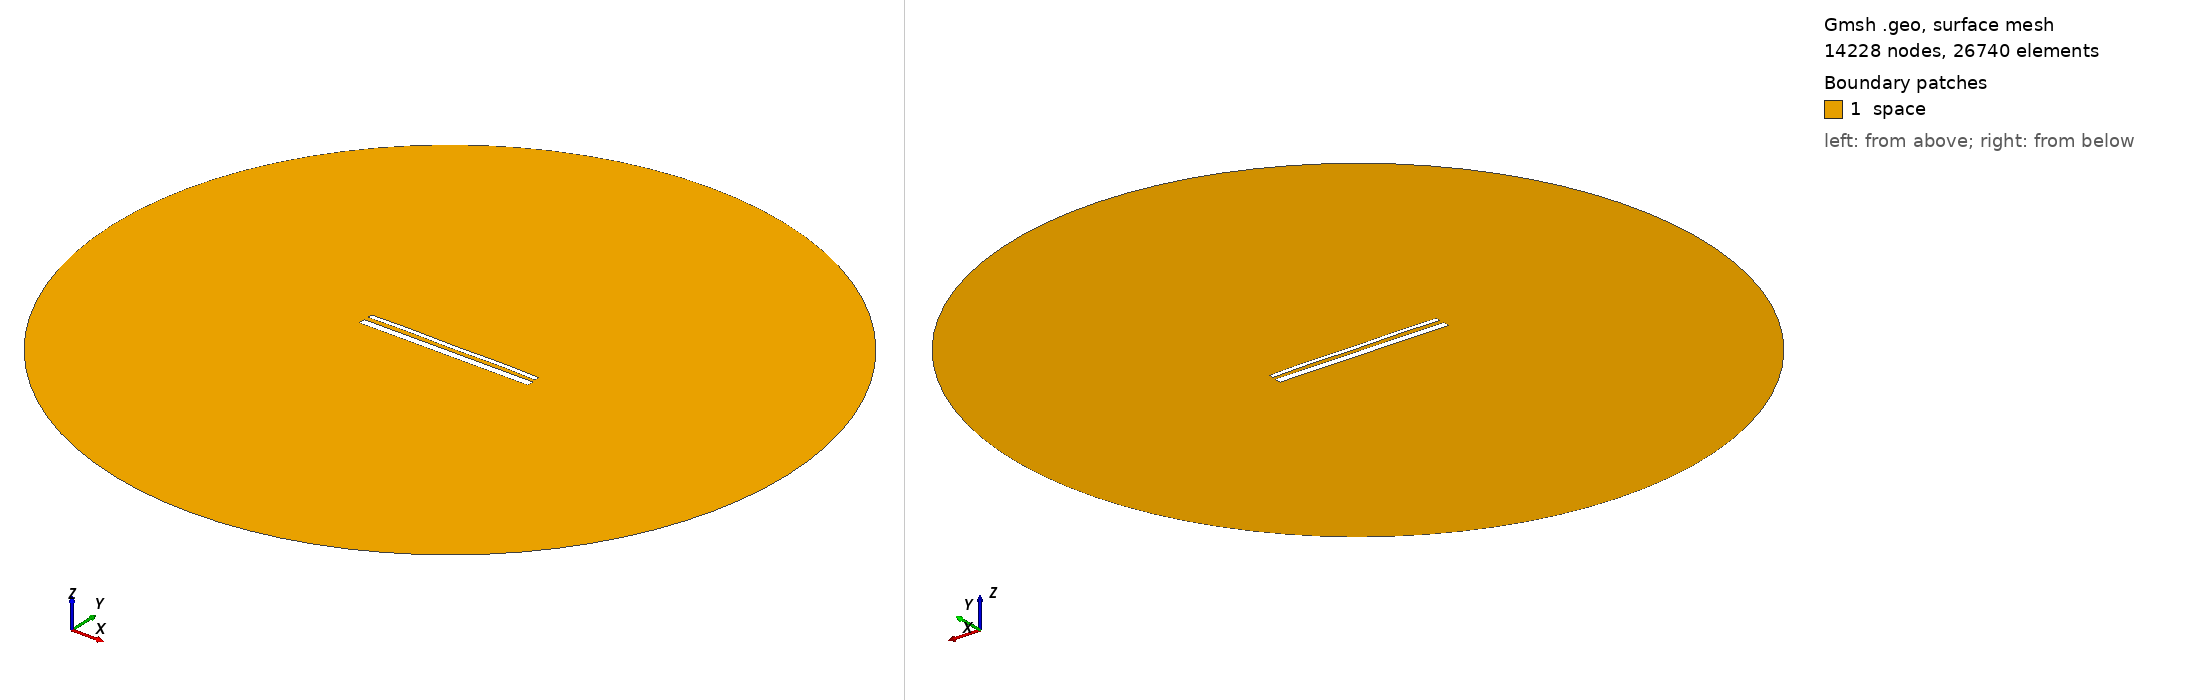

Gmsh geometry script, surface-meshed: 14228 nodes, 26740 surface elements. Boundary patches (legend numbers): 1 space. Left view from above one corner, right view from below the opposite corner. Legend entries are the model's physical surfaces. The drawing asked Gmsh for element sizes between 1% and 20% of the model's largest extent; the script's own settings can give other sizes.

=== 15090.geo (drawn) ===
//---------------------------------------
// Geometry kernel
//---------------------------------------

SetFactory("OpenCASCADE");



//---------------------------------------
// Parameters of the geometry
//---------------------------------------

// Overetch of the upper plate
overetch = 0.5;

// Distance between the plates
distance = 2.5;

// Discretization over the x axis (for the deformation)
nx = 50; 

// Length of the plate
L = 100 - overetch; 

// Number of modes
n = 4; 

// 1st mode coefficient
coeff(1) = -0.15;
beta(1) = 0.596864 * 3.1415926535 / L;

// 2nd mode coefficient
coeff(2) = 0.07499999999999998;
beta(2) = 1.49418 * 3.1415926535 / L;

// 3rd mode coefficient
coeff(3) = 0.0;
beta(3) = 2.50025 * 3.1415926535 / L;

// 4th mode coefficient
coeff(4) = 0.15;
beta(4) = 3.49999 * 3.1415926535 / L;



//---------------------------------------
// Upper plate (deformed rectangle)
//---------------------------------------

// Coordiantes of the upper plate
xmin = -50;
xmax = 50 - overetch;

// Height of the upper plate
yheight = 4 - 2 * overetch;

// Indexes of the points
UpperID[] = {};
LowerID[] = {};
LeftID[] = {};
RightID[] = {};

// Point index
p = 1;

// Horizontal edges
For i In {1:nx}
    x = xmin + (i-1)*(xmax - xmin)/(nx-1);

    y_bottom = distance / 2 + overetch;
    For j In {1:n}
        C = (Cosh(beta(j)*L) + Cos(beta(j)*L)) / (Sinh(beta(j)*L) + Sin(beta(j)*L));
        y_bottom  = y_bottom + coeff(j) * (Cosh(beta(j)*(x+50)) - Cos(beta(j)*(x+50)) - C * (Sinh(beta(j)*(x+50)) - Sin(beta(j)*(x+50))));
    EndFor

    y_top = y_bottom + yheight;

    Point(p) = {x, y_top, 0, 1.0};
    UpperID[i] = p;
    p = p + 1;

    Point(p) = {x, y_bottom, 0, 1.0};
    LowerID[i] = p;
    p = p + 1;
EndFor

// Create point lists
UpperPts[] = {}; LowerPts[] = {};
For i In {1:nx}
  UpperPts[] += {UpperID[i]};
  LowerPts[] += {LowerID[i]};
EndFor

// Build splines
Spline(1) = {UpperPts[]};
Spline(2) = {LowerPts[]};
Line(3) = {LowerPts[nx-1], UpperPts[nx-1]};
Line(4) = {LowerPts[0], UpperPts[0]};

// Build the plane surface
Curve Loop(1) = {2, 3, -1, -4};
Plane Surface(1) = {1};



//---------------------------------------
// Lower plate (rectangle)
//---------------------------------------

// Vertices
Point(1001) = {-50, -1, 0, 1.0};
Point(1002) = { 50, -1, 0, 1.0};
Point(1003) = { 50,  -5, 0, 1.0};
Point(1004) = {-50,  -5, 0, 1.0};

// Edges
Line(5) = {1001, 1002};
Line(6) = {1002, 1003};
Line(7) = {1003, 1004};
Line(8) = {1004, 1001};

// Plane surface
Line Loop(2) = {5, 6, 7, 8};
Plane Surface(2) = {2}; 



//---------------------------------------
// Outer (fictious) boundary
//---------------------------------------

// Points
Point(1005) = {0, 0, 0};       // Center
Point(1006) = {200, 0, 0};     // Start point
Point(1007) = {0, 200, 0};     // 90 degrees
Point(1008) = {-200, 0, 0};    // 180 degrees
Point(1009) = {0, -200, 0};    // 270 degrees

// Circle arcs (each needs start, center, end)
Circle(9) = {1006, 1005, 1007};
Circle(10) = {1007, 1005, 1008};
Circle(11) = {1008, 1005, 1009};
Circle(12) = {1009, 1005, 1006};

// Plane surface for the entire domain
Curve Loop(3) = {9, 10, 11, 12};
Surface(3) = {3};

// Subtract the plates from the whole domain to obtain the actual domain where we want to solve the equations
BooleanDifference{ Surface{3}; Delete; }{ Surface{1}; Surface{2}; Delete; }




//---------------------------------------
// Transfinite Lines/Curves
//---------------------------------------

// Set the number of points on the boundaries
r = 7;

// Plates
Transfinite Curve {1, 2} = 50*r Using Progression 1;
Transfinite Curve {3, 4} = 2*r Using Progression 1;
Transfinite Line {5, 7} = 50*r Using Progression 1;
Transfinite Line {6, 8} = 2*r Using Progression 1;

// Outer boundary
Transfinite Line {9, 10, 11, 12} = 20 Using Progression 1;



//---------------------------------------
// Physical groups
//---------------------------------------                

// Physical curves (boundaries)
Physical Line("force_segment", 10) = {2};
Physical Line("upper_plate", 11) = {1, 3, 4};
Physical Line("lower_plate", 12) = {5, 6, 7, 8};
Physical Line("boundary", 20) = {9, 10, 11, 12};

// Physical Surfaces
Physical Surface("space", 30) = {3};



//---------------------------------------
// 6. Generate the Mesh
//---------------------------------------

// 2D mesh generation
Mesh 2;
